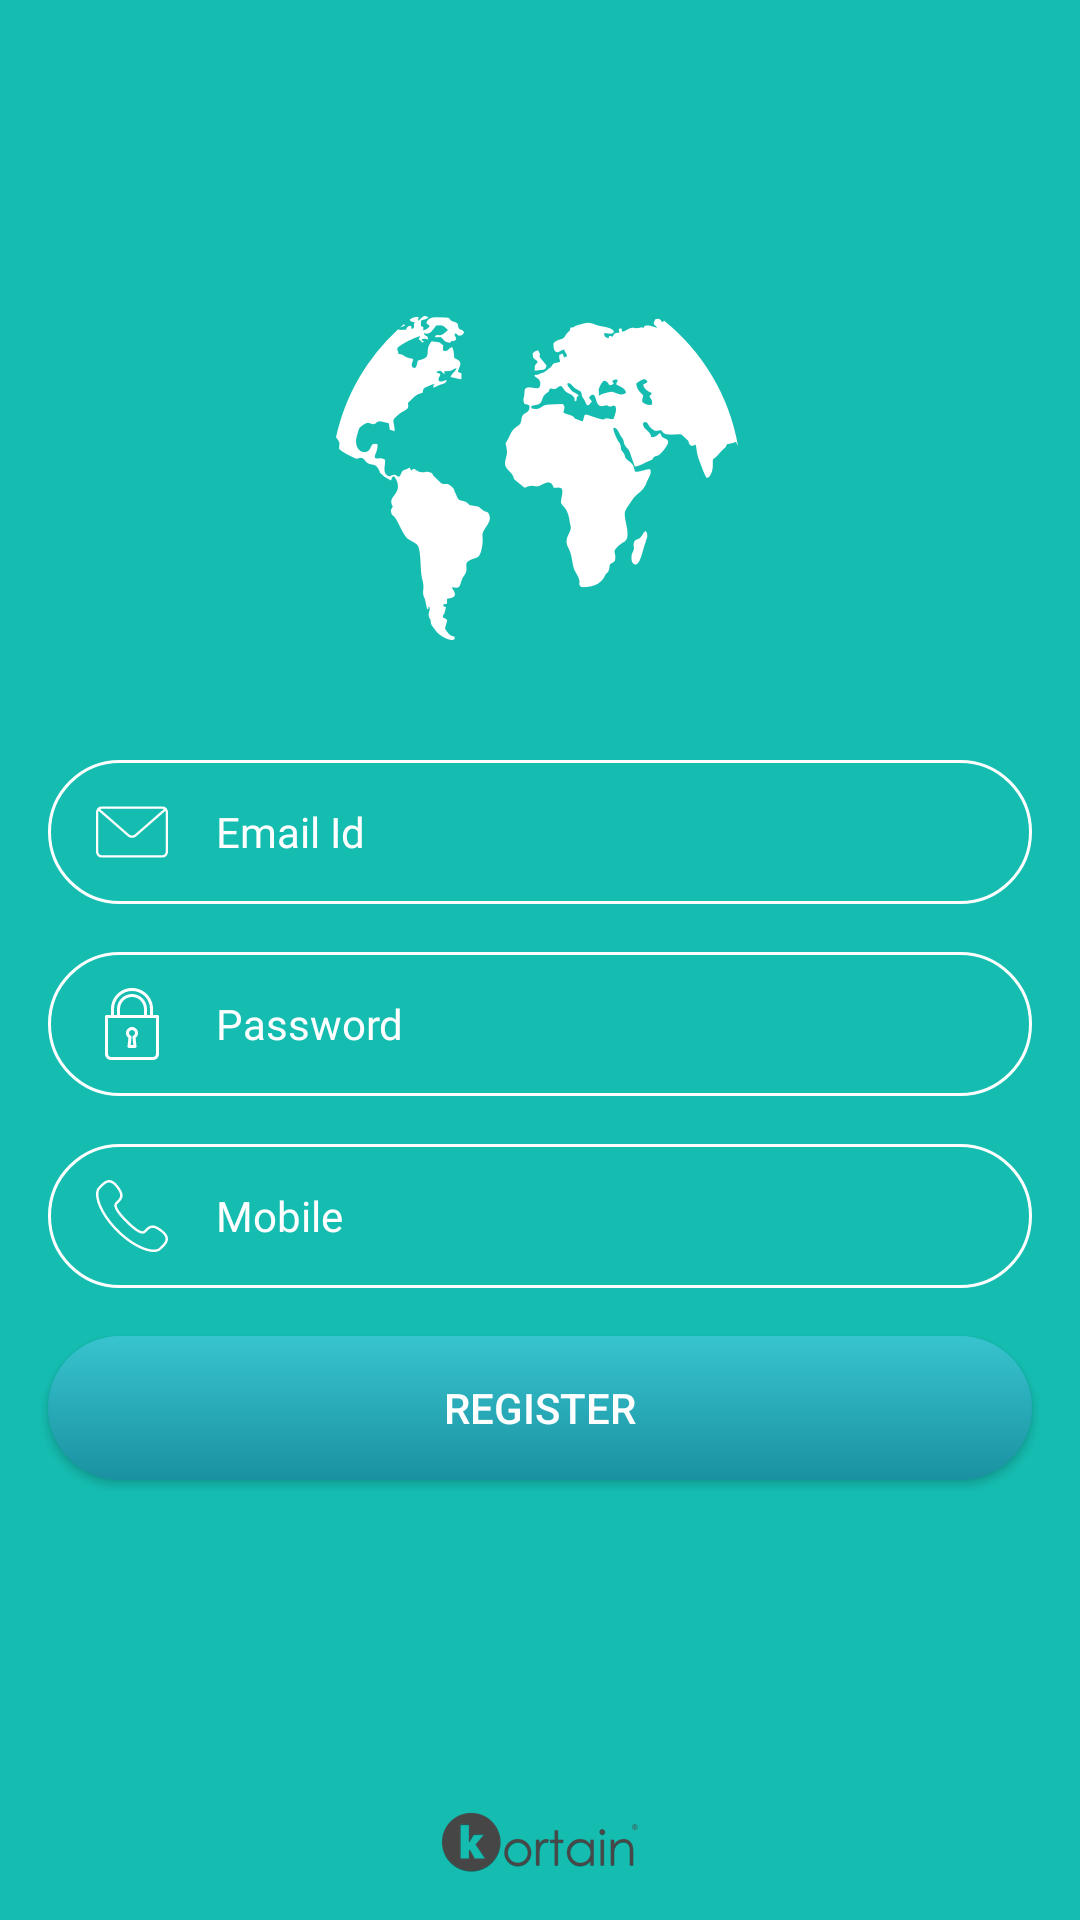

Write the Android layout XML for this screen, with the resource values it uses.
<!-- AndroidManifest.xml: activity theme Theme.AppCompat.Light.DarkActionBar -->
<!-- res/layout/activity_register.xml -->
<?xml version="1.0" encoding="utf-8"?>
<RelativeLayout xmlns:android="http://schemas.android.com/apk/res/android"
    xmlns:app="http://schemas.android.com/apk/res-auto"
    xmlns:tools="http://schemas.android.com/tools"
    android:layout_width="match_parent"
    android:layout_height="match_parent"
    android:background="@color/colorSecondary"
    tools:context="com.kortain.klearn.RegisterActivity">

    <ImageView
        android:id="@+id/imageView2"
        android:layout_width="wrap_content"
        android:layout_height="wrap_content"
        android:layout_alignParentBottom="true"
        android:layout_centerHorizontal="true"
        android:layout_marginBottom="16dp"
        app:srcCompat="@mipmap/footer_branding" />

    <TextView
        android:id="@+id/ar_login"
        android:layout_width="match_parent"
        android:layout_height="wrap_content"
        android:layout_above="@+id/imageView2"
        android:layout_centerHorizontal="true"
        android:layout_marginBottom="16dp"
        android:fontFamily="@font/roboto_regular"
        tools:text="Already have an account? LOG IN"
        android:textAlignment="center"
        android:textColor="@color/colorBackgroundPrimary"
        android:textSize="12sp"
        android:onClick="onLoginClick"/>

    <TextView
        android:id="@+id/ar_view_terms"
        android:layout_width="match_parent"
        android:layout_height="wrap_content"
        android:layout_above="@id/ar_login"
        android:layout_marginBottom="46sp"
        android:fontFamily="@font/roboto_regular"
        tools:text="By Joining Klearn Academy, I agree to Terms &amp; Conditions."
        android:textAlignment="center"
        android:textColor="@color/colorWhite"
        android:textSize="12sp" />

    <Button
        android:id="@+id/ar_register_button"
        android:layout_width="match_parent"
        android:layout_height="wrap_content"
        android:layout_above="@+id/ar_view_terms"
        android:layout_centerHorizontal="true"
        android:layout_marginBottom="16dp"
        android:layout_marginEnd="16dp"
        android:layout_marginStart="16dp"
        android:background="@drawable/bg_button_secondary_gradient"
        android:text="REGISTER"
        android:textColor="@color/colorWhite"
        android:onClick="register"/>

    <EditText
        android:id="@+id/ar_phone_editText"
        android:layout_width="match_parent"
        android:layout_height="48dp"
        android:layout_above="@+id/ar_register_button"
        android:layout_centerHorizontal="true"
        android:layout_marginBottom="16dp"
        android:layout_marginEnd="16dp"
        android:layout_marginStart="16dp"
        android:background="@drawable/bg_input_text_white_stroke"
        android:drawablePadding="16dp"
        android:drawableStart="@drawable/ic_phone_white"
        android:ems="10"
        android:fontFamily="@font/roboto_regular"
        android:hint="Mobile"
        android:inputType="phone"
        android:paddingLeft="16dp"
        android:textColor="@color/colorWhite"
        android:textColorHint="@color/colorWhite"
        android:textSize="14sp" />

    <EditText
        android:id="@+id/ar_password_editText"
        android:layout_width="match_parent"
        android:layout_height="48dp"
        android:layout_above="@+id/ar_phone_editText"
        android:layout_centerHorizontal="true"
        android:layout_marginBottom="16dp"
        android:layout_marginEnd="16dp"
        android:layout_marginStart="16dp"
        android:background="@drawable/bg_input_text_white_stroke"
        android:drawablePadding="16dp"
        android:drawableStart="@drawable/ic_lock_white"
        android:ems="10"
        android:fontFamily="@font/roboto_regular"
        android:hint="Password"
        android:inputType="textPassword"
        android:paddingLeft="16dp"
        android:textColor="@color/colorWhite"
        android:textColorHint="@color/colorWhite"
        android:textSize="14sp" />

    <EditText
        android:id="@+id/ar_email_editText"
        android:layout_width="match_parent"
        android:layout_height="48dp"
        android:layout_above="@+id/ar_password_editText"
        android:layout_centerHorizontal="true"
        android:layout_marginBottom="16dp"
        android:layout_marginEnd="16dp"
        android:layout_marginStart="16dp"
        android:background="@drawable/bg_input_text_white_stroke"
        android:drawablePadding="16dp"
        android:drawableStart="@drawable/ic_mail_white"
        android:ems="10"
        android:fontFamily="@font/roboto_regular"
        android:hint="Email Id"
        android:inputType="textEmailAddress"
        android:paddingLeft="16dp"
        android:textColor="@color/colorWhite"
        android:textColorHint="@color/colorWhite"
        android:textSize="14sp" />

    <ImageView
        android:id="@+id/imageView4"
        android:layout_width="138dp"
        android:layout_height="138dp"
        android:layout_above="@id/ar_email_editText"
        android:layout_centerInParent="true"
        android:layout_marginBottom="24dp"
        app:srcCompat="@mipmap/header_branding_secondary" />

    <ProgressBar
        android:id="@+id/ar_progressBar"
        style="?android:attr/progressBarStyleHorizontal"
        android:layout_width="match_parent"
        android:layout_height="wrap_content"
        android:layout_alignParentStart="true"
        android:layout_alignParentTop="true"
        android:indeterminate="true"
        android:layout_marginTop="-6dp"
        android:indeterminateTint="@color/colorBackgroundPrimary"
        android:visibility="invisible"/>

</RelativeLayout>
<!-- resources referenced by this layout -->
<resources>
  <color name="colorBackgroundPrimary">#EDEDED</color>
  <color name="colorSecondary">#15BDB1</color>
  <color name="colorWhite">#FFFFFF</color>
  <!-- drawable bg_button_secondary_gradient (drawable) -->
  <?xml version="1.0" encoding="utf-8"?>
  <selector xmlns:android="http://schemas.android.com/apk/res/android">
      <item>
          <shape android:shape="rectangle">
              <corners android:radius="50dp"/>
              <gradient
                  android:startColor="#38C4CF"
                  android:endColor="#1A91A1"
                  android:angle="270"/>
          </shape>
      </item>
  </selector>
  <!-- drawable bg_input_text_white_stroke (drawable) -->
  <?xml version="1.0" encoding="utf-8"?>
  <selector xmlns:android="http://schemas.android.com/apk/res/android">
      <item>
          <shape android:shape="rectangle">
              <stroke android:color="@color/colorWhite" android:width="1dp"/>
              <corners android:radius="80dp"/>
          </shape>
      </item>
  </selector>
  <!-- drawable ic_lock_white (drawable) -->
  <vector android:height="24dp" android:viewportHeight="512.0"
      android:viewportWidth="512.0" android:width="24dp" xmlns:android="http://schemas.android.com/apk/res/android">
      <path android:fillColor="@color/colorWhite" android:pathData="M230.8,354.3l-6.7,60.5c-0.3,3 0.6,6 2.7,8.3c2,2.3 4.9,3.6 7.9,3.6h42.7c3,0 5.9,-1.3 7.9,-3.6c2,-2.3 3,-5.3 2.7,-8.3l-6.7,-60.5c10.9,-7.9 17.5,-20.5 17.5,-34.3c0,-23.5 -19.1,-42.7 -42.7,-42.7S213.3,296.5 213.3,320C213.3,333.8 219.9,346.4 230.8,354.3zM256,298.7c11.8,0 21.3,9.6 21.3,21.3c0,8.2 -4.6,15.5 -12.1,19.1c-4.1,2 -6.5,6.3 -6,10.8l6.2,55.4h-18.8l6.2,-55.4c0.5,-4.5 -1.9,-8.8 -6,-10.8c-7.5,-3.6 -12.1,-10.9 -12.1,-19.1C234.7,308.2 244.2,298.7 256,298.7z"/>
      <path android:fillColor="@color/colorWhite" android:pathData="M437.3,192h-32v-42.7C405.3,67 338.3,0 256,0S106.7,67 106.7,149.3V192h-32C68.8,192 64,196.8 64,202.7v266.7C64,492.9 83.1,512 106.7,512h298.7C428.9,512 448,492.9 448,469.3V202.7C448,196.8 443.2,192 437.3,192zM128,149.3c0,-70.6 57.4,-128 128,-128s128,57.4 128,128V192h-21.3v-42.7c0,-58.8 -47.9,-106.7 -106.7,-106.7S149.3,90.5 149.3,149.3V192H128V149.3zM341.3,149.3V192H170.7v-42.7C170.7,102.3 208.9,64 256,64S341.3,102.3 341.3,149.3zM426.7,469.3c0,11.8 -9.6,21.3 -21.3,21.3H106.7c-11.8,0 -21.3,-9.6 -21.3,-21.3v-256h341.3V469.3z"/>
  </vector>
  <!-- drawable ic_mail_white (drawable) -->
  <vector android:height="24dp" android:viewportHeight="31.012"
      android:viewportWidth="31.012" android:width="24dp" xmlns:android="http://schemas.android.com/apk/res/android">
      <path android:fillColor="@color/colorWhite" android:pathData="M28.512,26.529H2.5c-1.378,0 -2.5,-1.121 -2.5,-2.5V6.982c0,-1.379 1.122,-2.5 2.5,-2.5h26.012c1.378,0 2.5,1.121 2.5,2.5v17.047C31.012,25.408 29.89,26.529 28.512,26.529zM2.5,5.482c-0.827,0 -1.5,0.673 -1.5,1.5v17.047c0,0.827 0.673,1.5 1.5,1.5h26.012c0.827,0 1.5,-0.673 1.5,-1.5V6.982c0,-0.827 -0.673,-1.5 -1.5,-1.5H2.5z"/>
      <path android:fillColor="@color/colorWhite" android:pathData="M15.506,18.018c-0.665,0 -1.33,-0.221 -1.836,-0.662L0.891,6.219c-0.208,-0.182 -0.23,-0.497 -0.048,-0.705c0.182,-0.21 0.498,-0.23 0.706,-0.049l12.778,11.137c0.64,0.557 1.72,0.556 2.358,0L29.46,5.466c0.207,-0.183 0.522,-0.162 0.706,0.049c0.182,0.208 0.16,0.523 -0.048,0.705L17.342,17.355C16.836,17.797 16.171,18.018 15.506,18.018z"/>
  </vector>
</resources>
